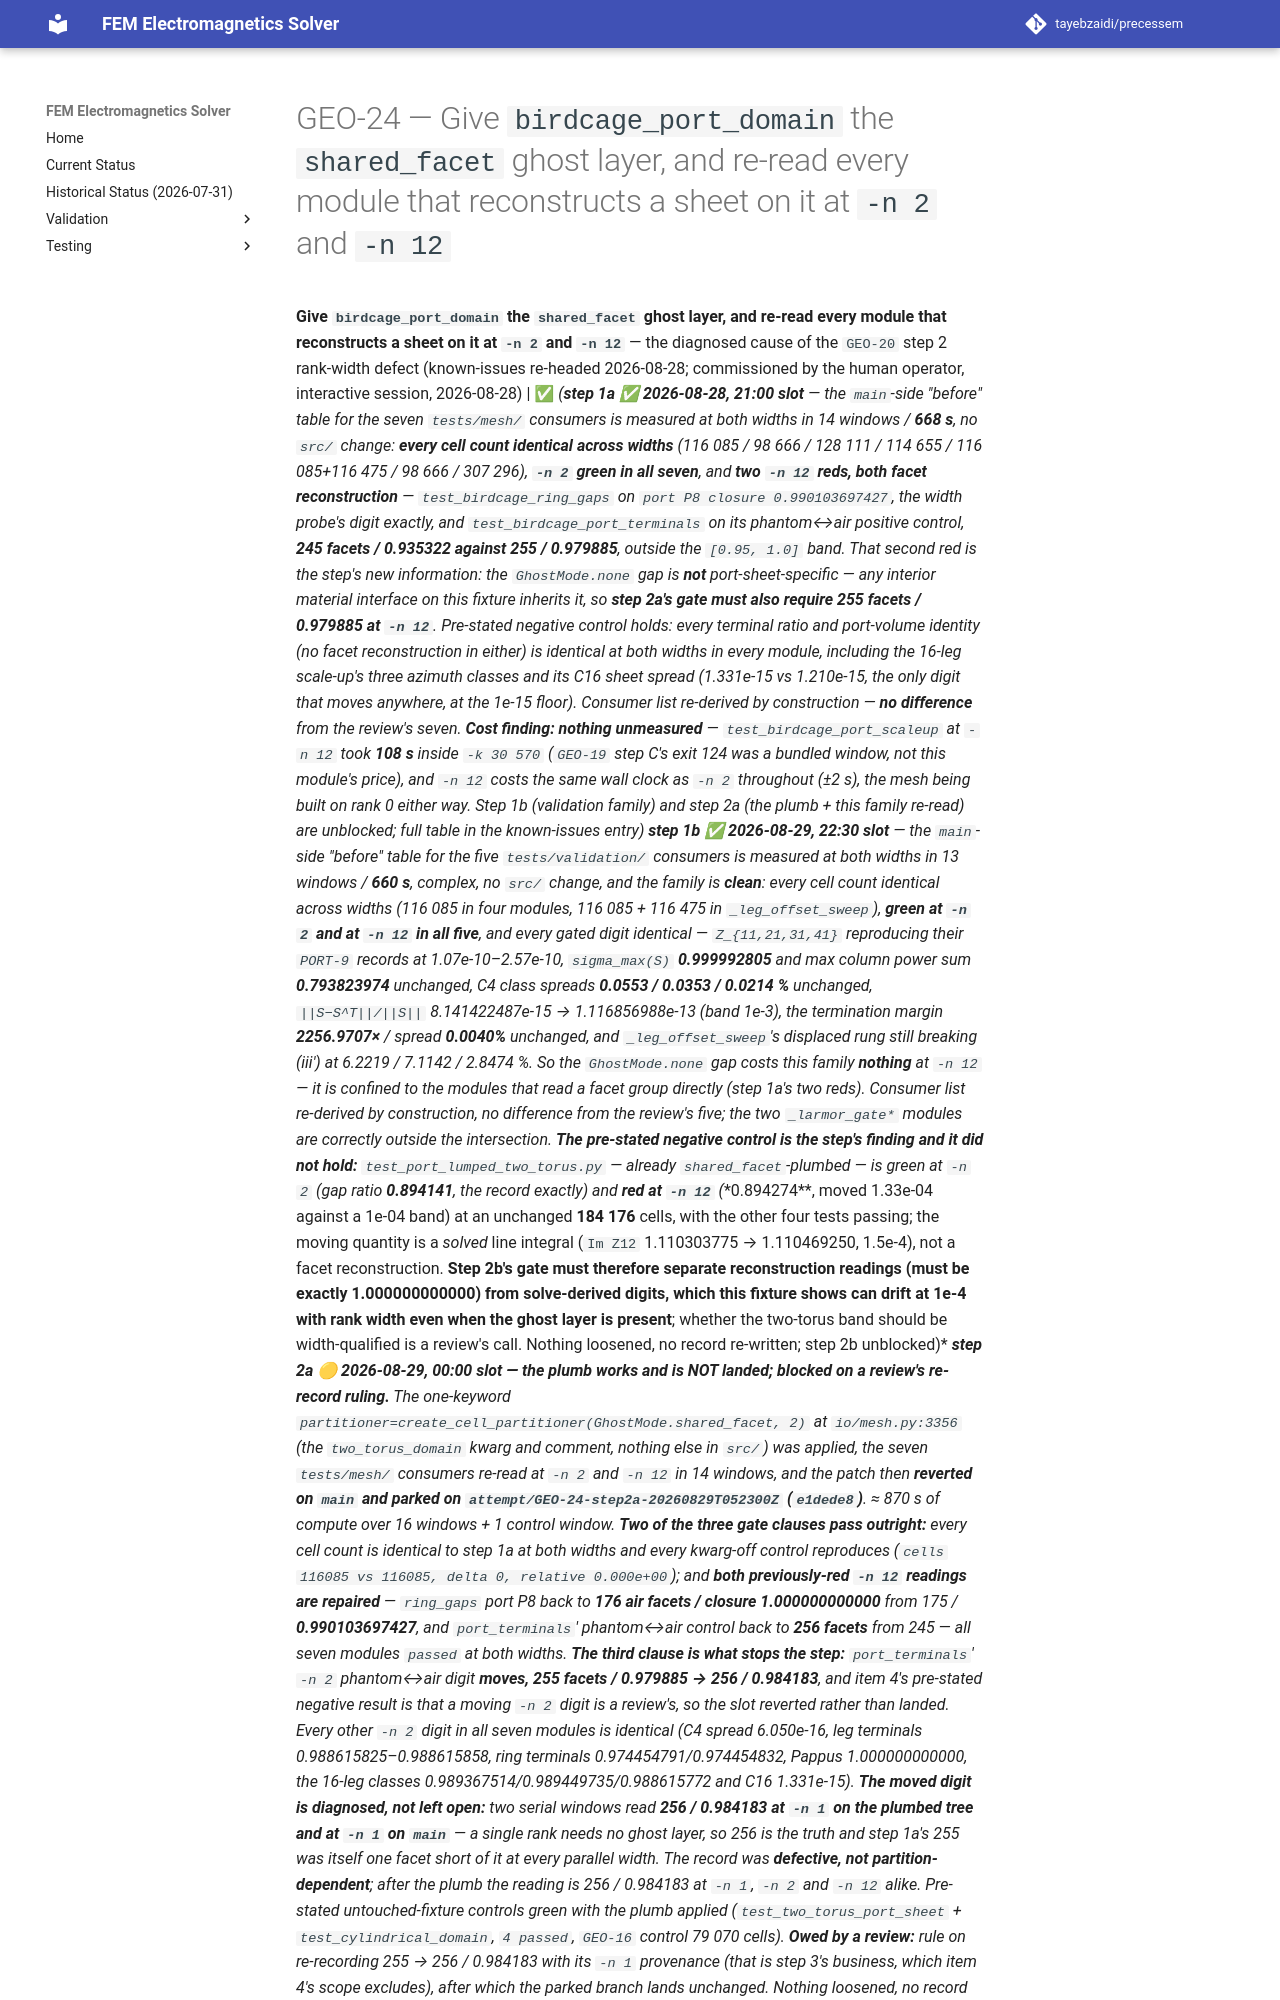

repository: tayebzaidi/precessem · page: planning/chunks/GEO-24/index.html · generator: mkdocs

# GEO-24 — Give `birdcage_port_domain` the `shared_facet` ghost layer, and re-read every module that reconstructs a sheet on it at `-n 2` and `-n 12`

 **Give `birdcage_port_domain` the `shared_facet` ghost layer, and re-read every module that reconstructs a sheet on it at `-n 2` and `-n 12`** — the diagnosed cause of the `GEO-20` step 2 rank-width defect (known-issues re-headed 2026-08-28; commissioned by the human operator, interactive session, 2026-08-28) | ✅ *(**step 1a ✅ 2026-08-28, 21:00 slot** — the `main`-side "before" table for the seven `tests/mesh/` consumers is measured at both widths in 14 windows / **668 s**, no `src/` change: **every cell count identical across widths** (116 085 / 98 666 / 128 111 / 114 655 / 116 085+116 475 / 98 666 / 307 296), **`-n 2` green in all seven**, and **two `-n 12` reds, both facet reconstruction** — `test_birdcage_ring_gaps` on `port P8 closure 0.990103697427`, the width probe's digit exactly, and `test_birdcage_port_terminals` on its phantom↔air positive control, **245 facets / 0.935322 against 255 / 0.979885**, outside the `[0.95, 1.0]` band. That second red is the step's new information: the `GhostMode.none` gap is **not** port-sheet-specific — any interior material interface on this fixture inherits it, so **step 2a's gate must also require 255 facets / 0.979885 at `-n 12`**. Pre-stated negative control holds: every terminal ratio and port-volume identity (no facet reconstruction in either) is identical at both widths in every module, including the 16-leg scale-up's three azimuth classes and its C16 sheet spread (1.331e-15 vs 1.210e-15, the only digit that moves anywhere, at the 1e-15 floor). Consumer list re-derived by construction — **no difference** from the review's seven. **Cost finding: nothing unmeasured** — `test_birdcage_port_scaleup` at `-n 12` took **108 s** inside `-k 30 570` (`GEO-19` step C's exit 124 was a bundled window, not this module's price), and `-n 12` costs the same wall clock as `-n 2` throughout (±2 s), the mesh being built on rank 0 either way. Step 1b (validation family) and step 2a (the plumb + this family re-read) are unblocked; full table in the known-issues entry)* ***step 1b ✅ 2026-08-29, 22:30 slot** — the `main`-side "before" table for the five `tests/validation/` consumers is measured at both widths in 13 windows / **660 s**, complex, no `src/` change, and the family is **clean**: every cell count identical across widths (116 085 in four modules, 116 085 + 116 475 in `_leg_offset_sweep`), **green at `-n 2` and at `-n 12` in all five**, and every gated digit identical — `Z_{11,21,31,41}` reproducing their `PORT-9` records at 1.07e-10–2.57e-10, `sigma_max(S)` **0.999992805** and max column power sum **0.793823974** unchanged, C4 class spreads **0.0553 / 0.0353 / 0.0214 %** unchanged, `||S−S^T||/||S||` 8.141422487e-15 → 1.116856988e-13 (band 1e-3), the termination margin **2256.9707×** / spread **0.0040%** unchanged, and `_leg_offset_sweep`'s displaced rung still breaking (iii′) at 6.2219 / 7.1142 / 2.8474 %. So the `GhostMode.none` gap costs this family **nothing** at `-n 12` — it is confined to the modules that read a facet group directly (step 1a's two reds). Consumer list re-derived by construction, no difference from the review's five; the two `_larmor_gate*` modules are correctly outside the intersection. **The pre-stated negative control is the step's finding and it did *not* hold:** `test_port_lumped_two_torus.py` — already `shared_facet`-plumbed — is green at `-n 2` (gap ratio **0.894141**, the record exactly) and **red at `-n 12`** (**0.894274**, moved 1.33e-04 against a 1e-04 band) at an unchanged **184 176** cells, with the other four tests passing; the moving quantity is a *solved* line integral (`Im Z12` 1.110303775 → 1.110469250, 1.5e-4), not a facet reconstruction. **Step 2b's gate must therefore separate reconstruction readings (must be exactly 1.000000000000) from solve-derived digits, which this fixture shows can drift at 1e-4 with rank width even when the ghost layer is present**; whether the two-torus band should be width-qualified is a review's call. Nothing loosened, no record re-written; step 2b unblocked)* ***step 2a 🟡 2026-08-29, 00:00 slot — the plumb works and is NOT landed; blocked on a review's re-record ruling.** The one-keyword `partitioner=create_cell_partitioner(GhostMode.shared_facet, 2)` at `io/mesh.py:3356` (the `two_torus_domain` kwarg and comment, nothing else in `src/`) was applied, the seven `tests/mesh/` consumers re-read at `-n 2` and `-n 12` in 14 windows, and the patch then **reverted on `main` and parked on `attempt/GEO-24-step2a-20260829T052300Z` (`e1dede8`)**. ≈ 870 s of compute over 16 windows + 1 control window. **Two of the three gate clauses pass outright:** every cell count is identical to step 1a at both widths and every kwarg-off control reproduces (`cells 116085 vs 116085, delta 0, relative 0.000e+00`); and **both previously-red `-n 12` readings are repaired** — `ring_gaps` port P8 back to **176 air facets / closure 1.000000000000** from 175 / **0.990103697427**, and `port_terminals`' phantom↔air control back to **256 facets** from 245 — all seven modules `passed` at both widths. **The third clause is what stops the step:** `port_terminals`' `-n 2` phantom↔air digit **moves, 255 facets / 0.979885 → 256 / 0.984183**, and item 4's pre-stated negative result is that a moving `-n 2` digit is a review's, so the slot reverted rather than landed. Every other `-n 2` digit in all seven modules is identical (C4 spread 6.050e-16, leg terminals 0.988615825–0.988615858, ring terminals 0.974454791/0.974454832, Pappus 1.000000000000, the 16-leg classes 0.989367514/0.989449735/0.988615772 and C16 1.331e-15). **The moved digit is diagnosed, not left open:** two serial windows read **256 / 0.984183 at `-n 1` on the plumbed tree *and* at `-n 1` on `main`** — a single rank needs no ghost layer, so 256 is the truth and step 1a's 255 was itself one facet short of it at every parallel width. The record was **defective, not partition-dependent**; after the plumb the reading is 256 / 0.984183 at `-n 1`, `-n 2` and `-n 12` alike. Pre-stated untouched-fixture controls green with the plumb applied (`test_two_torus_port_sheet` + `test_cylindrical_domain`, `4 passed`, `GEO-16` control 79 070 cells). **Owed by a review:** rule on re-recording 255 → 256 / 0.984183 with its `-n 1` provenance (that is step 3's business, which item 4's scope excludes), after which the parked branch lands unchanged. Nothing loosened, no record re-written, no band moved)* ***RULED 2026-08-29 03:00 review: defect repair, not re-baseline.** The `-n 1` reading on `main` with no plumb (`…050535Z_…-terminals-n1-main.log`, 256 / 0.984183) is the serial truth and needs no ghost layer, so step 1a's 255 / 0
